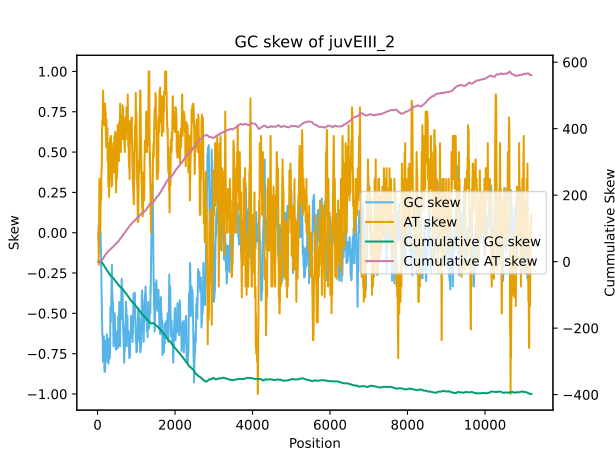

Source data for this figure (header and first rows):
record, mid point, g count, c count, gc skew, cummulative gc skew, a count, t count, at skew, cummulative at skew
juvEIII, 23.5, 13, 12, -0.04, -0.04, 11, 11, 0.0, 0.0
juvEIII, 27.5, 12, 13, 0.04, 0.0, 12, 10, -0.09091, -0.09091
juvEIII, 31.5, 14, 13, -0.03704, -0.03704, 12, 8, -0.2, -0.2909
juvEIII, 35.5, 14, 12, -0.07692, -0.114, 11, 10, -0.04762, -0.3385
juvEIII, 39.5, 13, 13, 0.0, -0.114, 10, 11, 0.04762, -0.2909
juvEIII, 43.5, 14, 13, -0.03704, -0.151, 8, 12, 0.2, -0.09091
juvEIII, 47.5, 14, 15, 0.03448, -0.1165, 6, 12, 0.3333, 0.2424
juvEIII, 51.5, 16, 14, -0.06667, -0.1832, 7, 10, 0.1765, 0.4189
juvEIII, 55.5, 16, 15, -0.03226, -0.2154, 6, 10, 0.25, 0.6689
juvEIII, 59.5, 17, 16, -0.0303, -0.2457, 5, 9, 0.2857, 0.9546
juvEIII, 63.5, 18, 15, -0.09091, -0.3367, 6, 8, 0.1429, 1.097
juvEIII, 67.5, 17, 15, -0.0625, -0.3992, 7, 8, 0.06667, 1.164
juvEIII, 71.5, 17, 14, -0.09677, -0.4959, 8, 8, 0.0, 1.164
juvEIII, 75.5, 16, 16, 0.0, -0.4959, 7, 8, 0.06667, 1.231
juvEIII, 79.5, 16, 16, 0.0, -0.4959, 6, 9, 0.2, 1.431
juvEIII, 83.5, 17, 15, -0.0625, -0.5584, 6, 9, 0.2, 1.631
juvEIII, 87.5, 18, 14, -0.125, -0.6834, 6, 9, 0.2, 1.831
juvEIII, 91.5, 18, 14, -0.125, -0.8084, 6, 9, 0.2, 2.031
juvEIII, 95.5, 19, 12, -0.2258, -1.034, 6, 10, 0.25, 2.281
juvEIII, 99.5, 20, 11, -0.2903, -1.325, 5, 11, 0.375, 2.656
juvEIII, 103.5, 21, 10, -0.3548, -1.679, 5, 11, 0.375, 3.031
juvEIII, 107.5, 21, 9, -0.4, -2.079, 5, 12, 0.4118, 3.443
juvEIII, 111.5, 22, 8, -0.4667, -2.546, 5, 12, 0.4118, 3.854
juvEIII, 115.5, 23, 7, -0.5333, -3.079, 3, 14, 0.6471, 4.501
juvEIII, 119.5, 24, 6, -0.6, -3.679, 3, 14, 0.6471, 5.148
juvEIII, 123.5, 22, 5, -0.6296, -4.309, 3, 17, 0.7, 5.848
juvEIII, 127.5, 23, 5, -0.6429, -4.952, 3, 16, 0.6842, 6.533
juvEIII, 131.5, 24, 5, -0.6552, -5.607, 3, 15, 0.6667, 7.199
juvEIII, 135.5, 25, 5, -0.6667, -6.274, 2, 15, 0.7647, 7.964
juvEIII, 139.5, 27, 3, -0.8, -7.074, 1, 16, 0.8824, 8.846
juvEIII, 143.5, 25, 5, -0.6667, -7.74, 1, 16, 0.8824, 9.729
juvEIII, 147.5, 25, 5, -0.6667, -8.407, 2, 15, 0.7647, 10.49
juvEIII, 151.5, 25, 5, -0.6667, -9.074, 2, 15, 0.7647, 11.26
juvEIII, 155.5, 23, 5, -0.6429, -9.717, 2, 17, 0.7895, 12.05
juvEIII, 159.5, 23, 5, -0.6429, -10.36, 2, 17, 0.7895, 12.84
juvEIII, 163.5, 23, 5, -0.6429, -11, 2, 17, 0.7895, 13.63
juvEIII, 167.5, 23, 4, -0.7037, -11.71, 2, 18, 0.8, 14.43
juvEIII, 171.5, 27, 3, -0.8, -12.51, 2, 15, 0.7647, 15.19
juvEIII, 175.5, 27, 2, -0.8621, -13.37, 2, 16, 0.7778, 15.97
juvEIII, 179.5, 27, 2, -0.8621, -14.23, 3, 15, 0.6667, 16.64
juvEIII, 183.5, 26, 3, -0.7931, -15.02, 3, 15, 0.6667, 17.3
juvEIII, 187.5, 26, 2, -0.8571, -15.88, 3, 16, 0.6842, 17.99
juvEIII, 191.5, 27, 2, -0.8621, -16.74, 3, 15, 0.6667, 18.65
juvEIII, 195.5, 25, 2, -0.8519, -17.59, 2, 18, 0.8, 19.45
juvEIII, 199.5, 26, 4, -0.7333, -18.33, 2, 15, 0.7647, 20.22
juvEIII, 203.5, 25, 4, -0.7241, -19.05, 3, 15, 0.6667, 20.88
juvEIII, 207.5, 26, 5, -0.6774, -19.73, 2, 14, 0.75, 21.63
juvEIII, 211.5, 26, 5, -0.6774, -20.41, 2, 14, 0.75, 22.38
juvEIII, 215.5, 27, 5, -0.6875, -21.09, 3, 12, 0.6, 22.98
juvEIII, 219.5, 25, 5, -0.6667, -21.76, 3, 14, 0.6471, 23.63
juvEIII, 223.5, 25, 5, -0.6667, -22.43, 4, 13, 0.5294, 24.16
juvEIII, 227.5, 25, 5, -0.6667, -23.09, 3, 14, 0.6471, 24.81
juvEIII, 231.5, 23, 4, -0.7037, -23.8, 3, 17, 0.7, 25.51
juvEIII, 235.5, 24, 4, -0.7143, -24.51, 4, 15, 0.5789, 26.09
juvEIII, 239.5, 22, 5, -0.6296, -25.14, 4, 16, 0.6, 26.69
juvEIII, 243.5, 25, 5, -0.6667, -25.81, 4, 13, 0.5294, 27.22
juvEIII, 247.5, 26, 4, -0.7333, -26.54, 4, 13, 0.5294, 27.75
juvEIII, 251.5, 26, 4, -0.7333, -27.28, 3, 14, 0.6471, 28.39
juvEIII, 255.5, 27, 3, -0.8, -28.08, 3, 14, 0.6471, 29.04
juvEIII, 259.5, 26, 3, -0.7931, -28.87, 5, 13, 0.4444, 29.48
... 2,734 more rows
